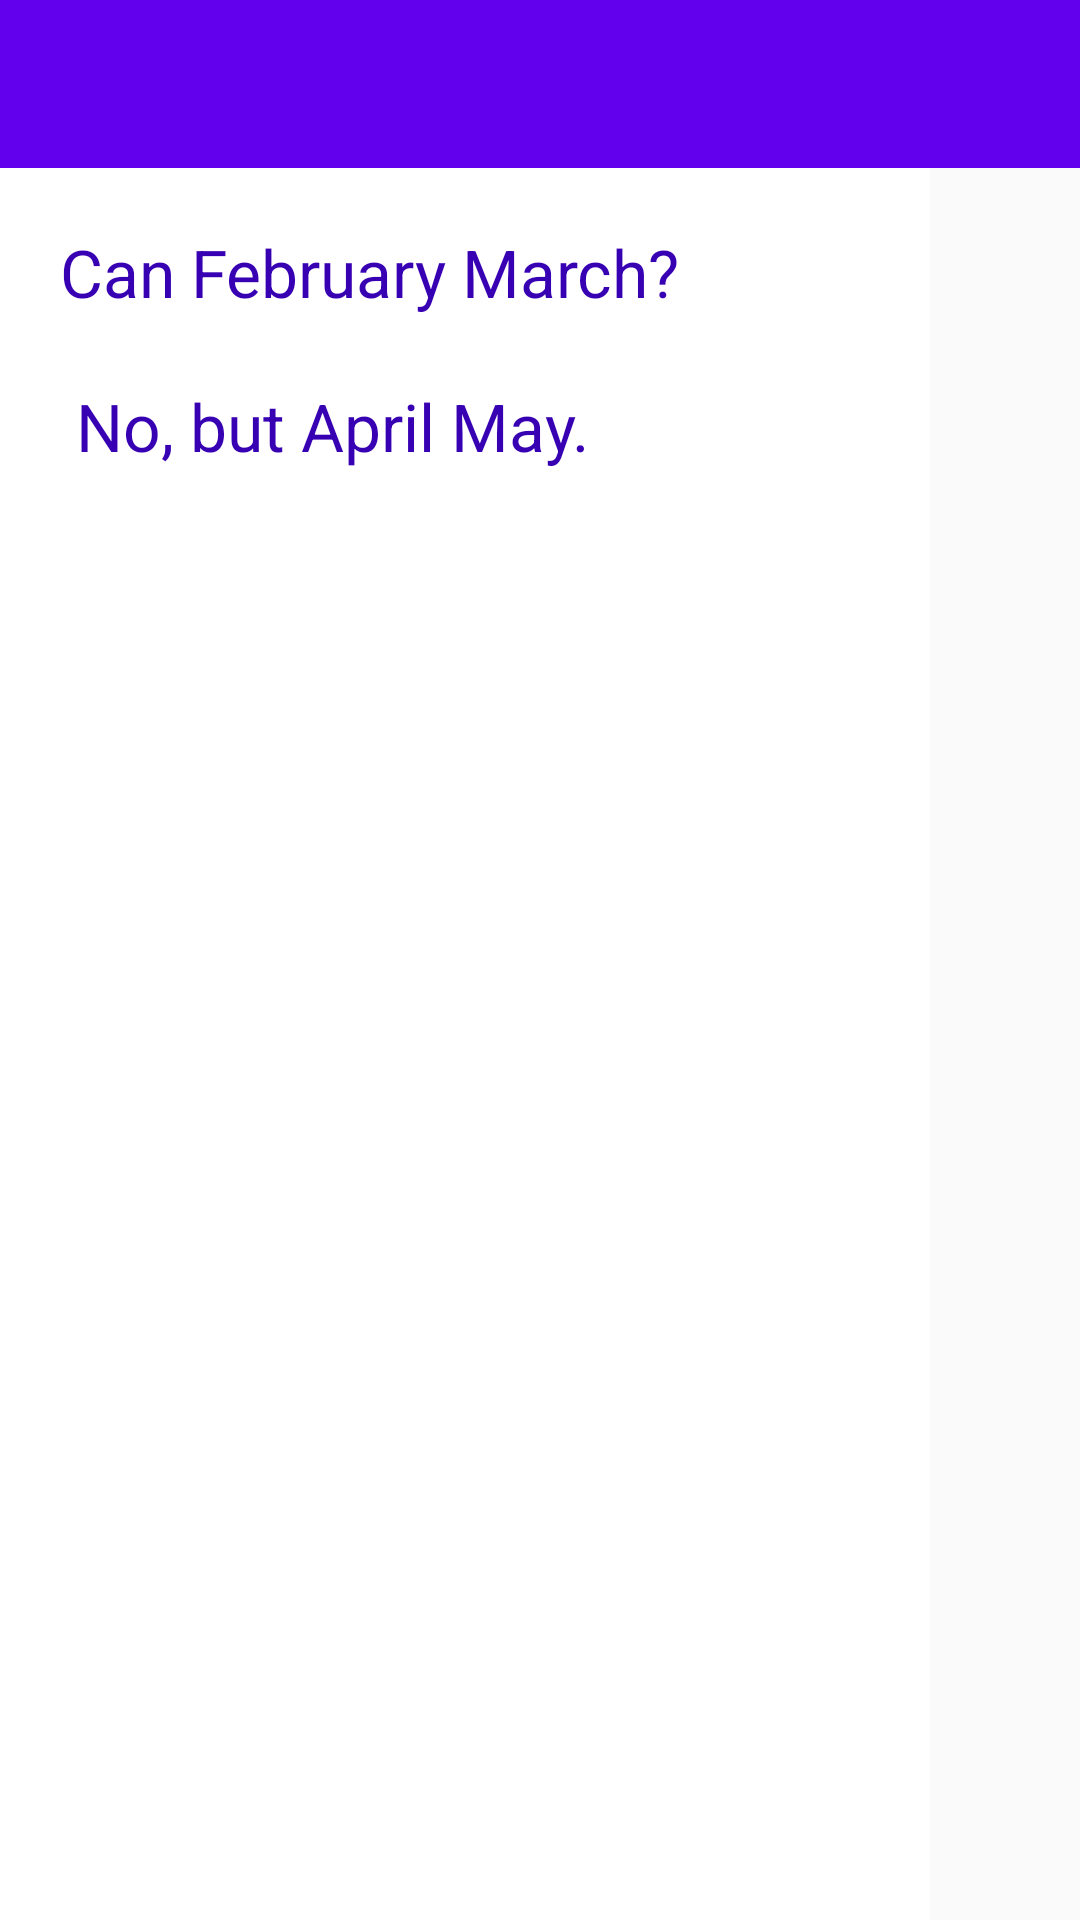

Write the Android layout XML for this screen, with the resource values it uses.
<!-- AndroidManifest.xml: application theme Theme.AppCompat.Light.NoActionBar -->
<!-- res/layout/dad_joke.xml -->
<?xml version="1.0" encoding="utf-8"?>
<LinearLayout xmlns:android="http://schemas.android.com/apk/res/android"
    xmlns:app="http://schemas.android.com/apk/res-auto"
    android:layout_width="match_parent"
    android:layout_height="match_parent"
    android:fitsSystemWindows="true"
    xmlns:tools="http://schemas.android.com/tools"
    android:orientation="vertical">

    <androidx.appcompat.widget.Toolbar
        android:id="@+id/myToolbar"
        android:layout_width="match_parent"
        android:layout_height="wrap_content"
        app:titleTextColor="@android:color/white"
        android:background="?attr/colorPrimary"/>

    <androidx.drawerlayout.widget.DrawerLayout
        android:id="@+id/drawer_layout"
        android:layout_width="match_parent"
        android:layout_height="match_parent"
        tools:openDrawer="start">

        <LinearLayout
            android:layout_width="match_parent"
            android:layout_height="match_parent"
            android:orientation="vertical">

            <TextView
                android:id="@+id/textView"
                android:layout_width="310dp"
                android:layout_height="664dp"
                android:background="@color/white"
                android:padding="20dp"
                android:text="@string/djText"
                android:textColor="@color/purple_700"
                android:textSize="22dp"
                app:layout_constraintBottom_toBottomOf="parent"
                app:layout_constraintEnd_toEndOf="parent"
                app:layout_constraintStart_toStartOf="parent"
                app:layout_constraintTop_toBottomOf="@+id/myToolbar"
                app:layout_constraintVertical_bias="1.0" />
        </LinearLayout>

        <com.google.android.material.navigation.NavigationView
            android:id="@+id/nav_view"
            android:layout_width="wrap_content"
            android:layout_height="match_parent"
            android:layout_gravity="start"
            android:fitsSystemWindows="true"
            app:menu="@menu/nav_menu" />

    </androidx.drawerlayout.widget.DrawerLayout>
</LinearLayout>
<!-- resources referenced by this layout -->
<resources>
  <string name="djText">Can February March? \n \n No, but April May.</string>
  <style name="Theme.AppCompat.Light.NoActionBar" parent="Theme.AppCompat.Light.DarkActionBar">
          
          <item name="colorPrimary">@color/purple_500</item>
          <item name="colorPrimaryVariant">@color/purple_700</item>
          <item name="colorOnPrimary">@color/white</item>
          
          <item name="colorSecondary">@color/teal_200</item>
          <item name="colorSecondaryVariant">@color/teal_700</item>
          <item name="colorOnSecondary">@color/black</item>
          
          <item name="android:statusBarColor">?attr/colorPrimaryVariant</item>
          
  
          <item name="windowActionBar">false</item>
          <item name="windowNoTitle">true</item>
      </style>
  <!-- not gathered from this repository: default colours our renderer supplied (Android Studio template values) -->
  <color name="purple_500">#FF6200EE</color>
  <color name="purple_700">#FF3700B3</color>
  <color name="teal_200">#FF03DAC5</color>
  <color name="teal_700">#FF018786</color>
  <color name="black">#FF000000</color>
  <color name="white">#FFFFFFFF</color>
</resources>
